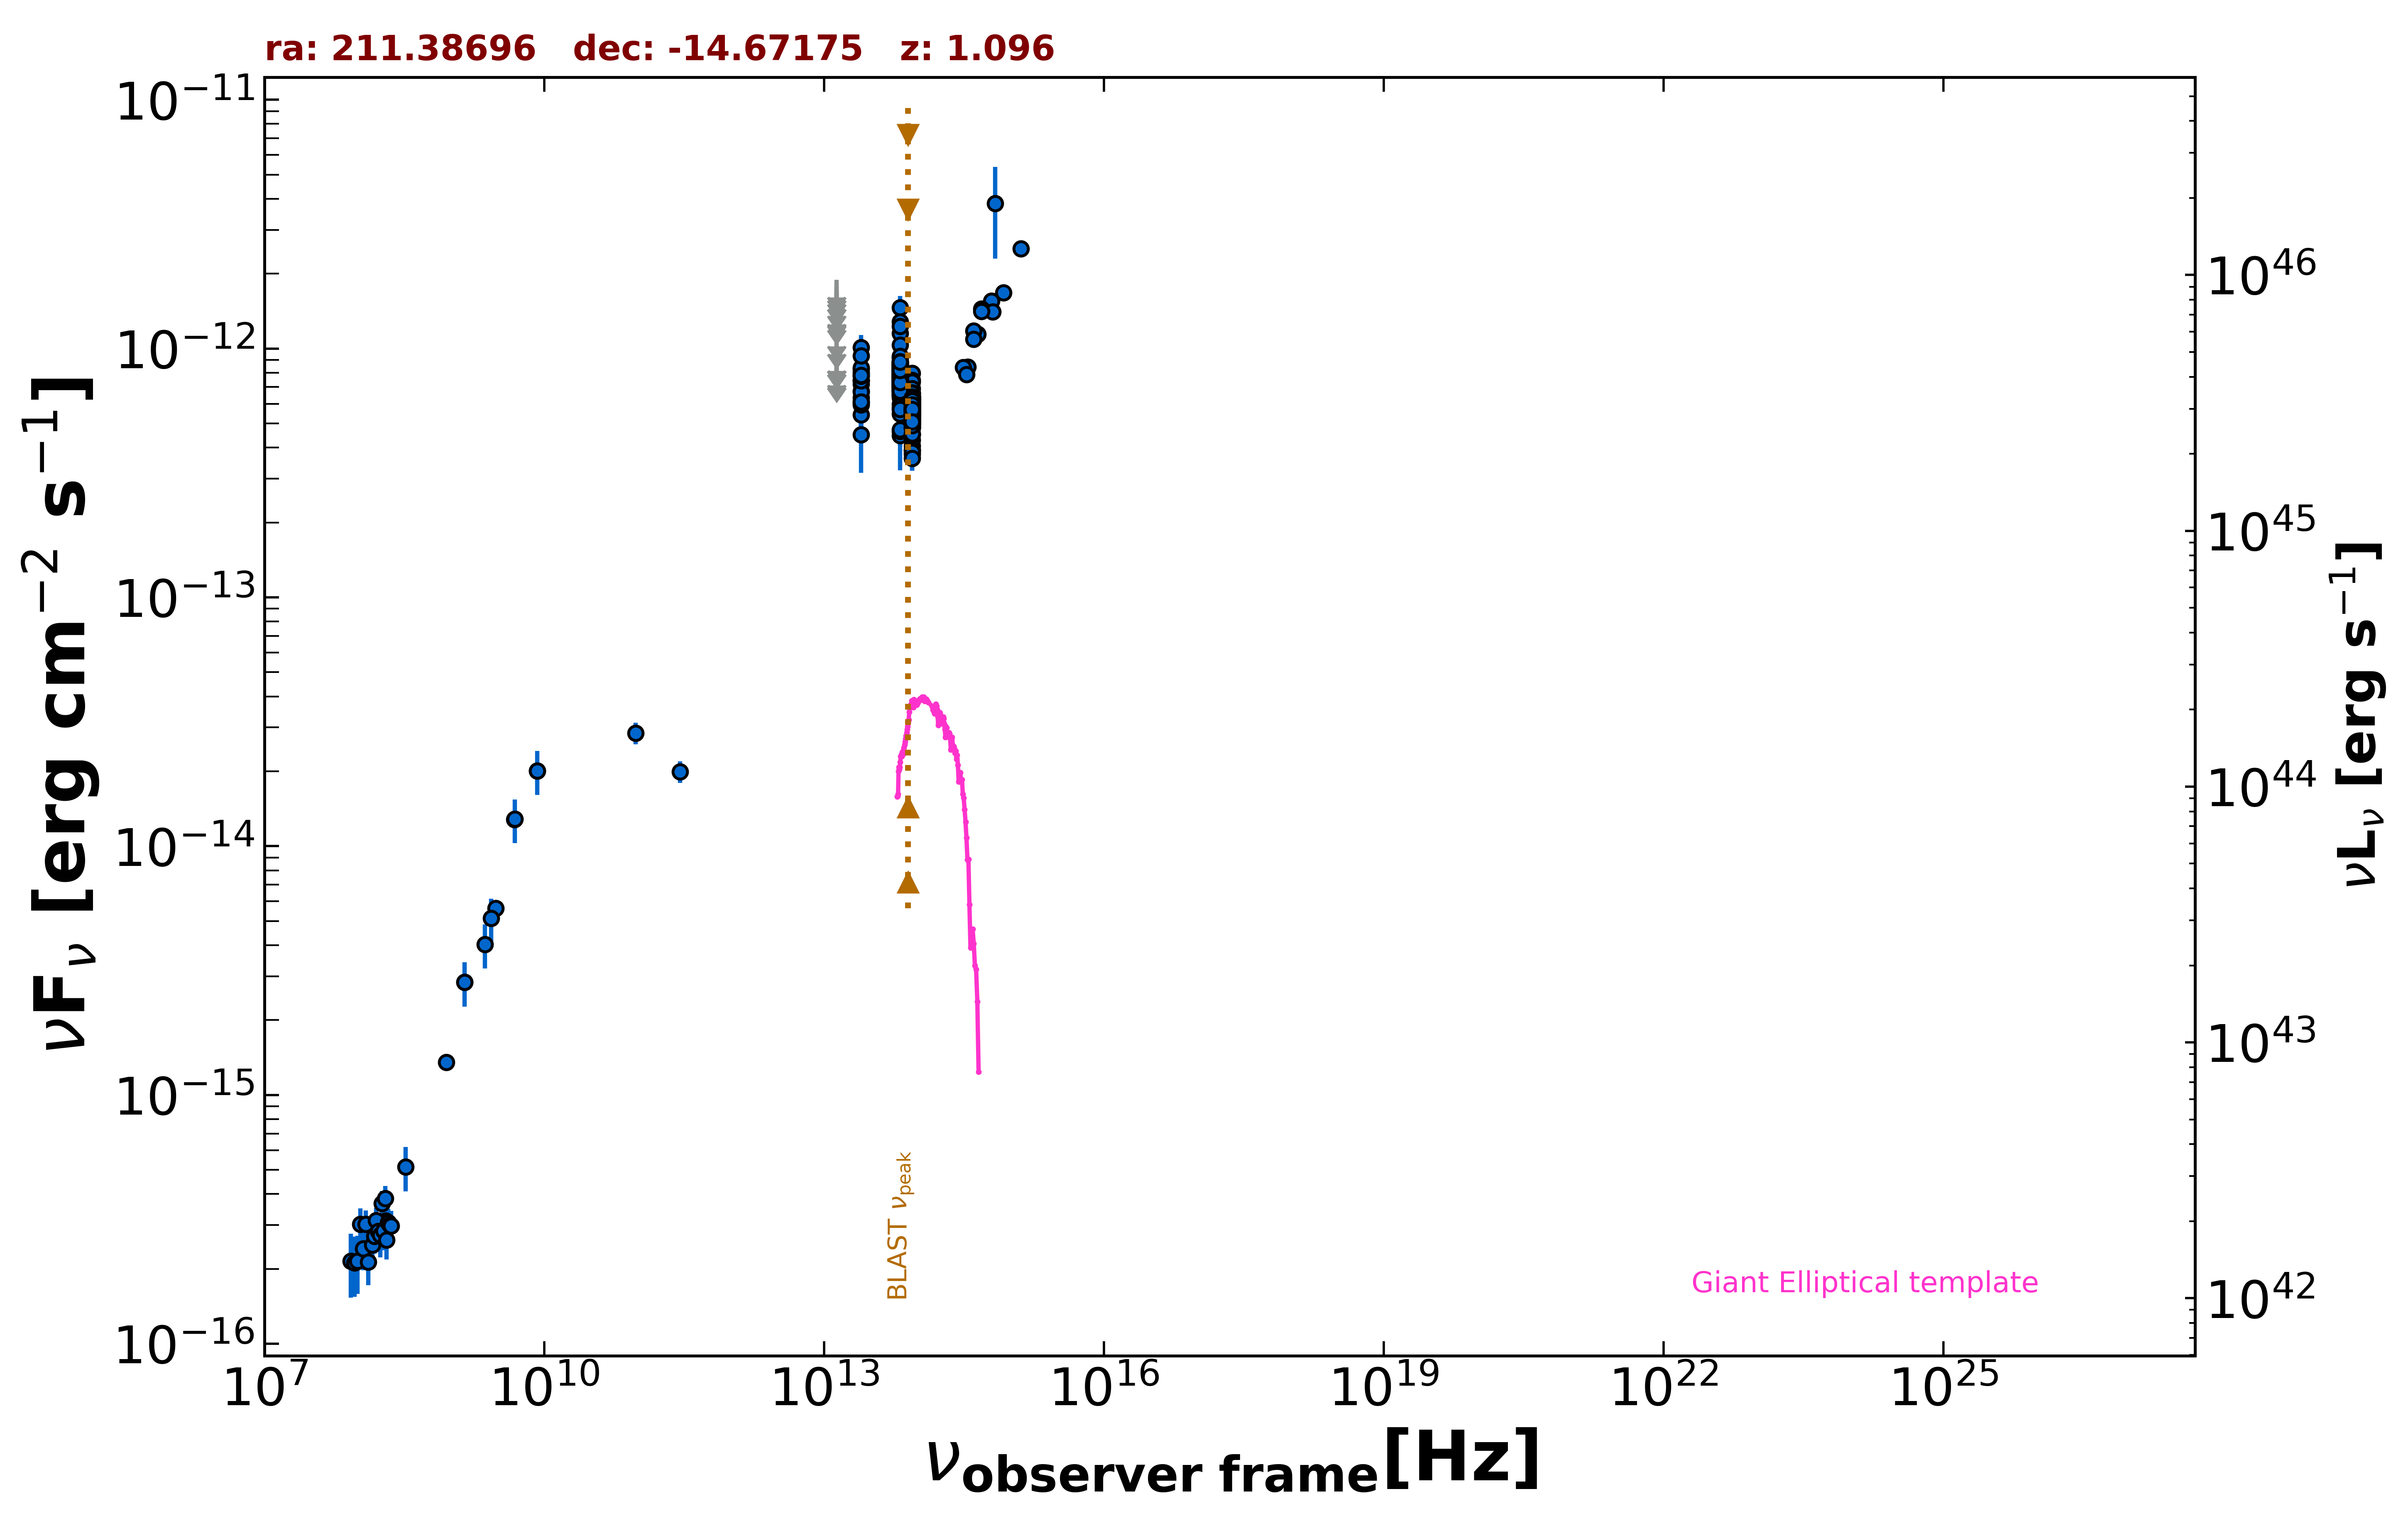

Values plotted in this chart, from the file beside it:
freq., flux, err_flux, MJD_start, MJD_end, flag, catalog, reference
1.400e+09, 2.845e-15, 9.950e-17, 55000, 55000, , NVSS, Condon et al. 1998  AJ  115  1693
8.870e+08, 1.352e-15, 9.950e-17, 55000, 55000, , RACS, Hale et al. 2021  PASA  38  e058
3.000e+09, 5.640e-15, 9.000e-18, 55000, 55000, , VLASSQL, Gordon et al. 2021  ApJS  255  30
8.400e+09, 2.007e-14, 0.000e+00, 55000, 55000, , CRATES, Healey et al. 2007  ApJS  171  61
4.800e+09, 1.282e-14, 8.150e-16, 55000, 55000, , PMN, Griffith et al. 1993-1996  VizieR  VIII/…
2.850e+11, 1.995e-14, 1.995e-15, 57174, 57174, , ALMA, Bonato et al. 2019  MNRAS  485  1188
9.506e+10, 2.852e-14, 2.850e-15, 57174, 57174, , ALMA, Bonato et al. 2019  MNRAS  485  1188
8.817e+13, 5.595e-13, 3.050e-15, 55000, 55000, , UNWISE, Schlafly et al. 2019  ApJS  240  30
6.517e+13, 7.577e-13, 4.750e-15, 55000, 55000, , UNWISE, Schlafly et al. 2019  ApJS  240  30
8.817e+13, 5.537e-13, 1.425e-14, 55000, 55000, , WISE, Wright et al. 2010  AJ  140  1868
6.517e+13, 7.941e-13, 1.975e-14, 55000, 55000, , WISE, Wright et al. 2010  AJ  140  1868
2.498e+13, 7.203e-13, 3.720e-14, 55000, 55000, , WISE, Wright et al. 2010  AJ  140  1868
1.363e+13, 5.286e-13, 1.223e-13, 55000, 55000, , WISE, Wright et al. 2010  AJ  140  1868
8.817e+13, 5.993e-13, 3.040e-14, 57048, 57048, , NEOWISE, Mainzer et al. 2014  ApJ  792  30
6.517e+13, 7.507e-13, 5.815e-14, 57048, 57048, , NEOWISE, Mainzer et al. 2014  ApJ  792  30
8.817e+13, 5.588e-13, 3.605e-14, 57048, 57048, , NEOWISE, Mainzer et al. 2014  ApJ  792  30
6.517e+13, 8.571e-13, 5.370e-14, 57048, 57048, , NEOWISE, Mainzer et al. 2014  ApJ  792  30
8.817e+13, 5.873e-13, 2.975e-14, 57047, 57047, , NEOWISE, Mainzer et al. 2014  ApJ  792  30
6.517e+13, 8.246e-13, 4.790e-14, 57047, 57047, , NEOWISE, Mainzer et al. 2014  ApJ  792  30
8.817e+13, 6.590e-13, 3.035e-14, 57048, 57048, , NEOWISE, Mainzer et al. 2014  ApJ  792  30
6.517e+13, 7.215e-13, 5.320e-14, 57048, 57048, , NEOWISE, Mainzer et al. 2014  ApJ  792  30
8.817e+13, 5.814e-13, 3.215e-14, 57048, 57048, , NEOWISE, Mainzer et al. 2014  ApJ  792  30
6.517e+13, 6.999e-13, 4.580e-14, 57048, 57048, , NEOWISE, Mainzer et al. 2014  ApJ  792  30
8.817e+13, 5.655e-13, 4.070e-14, 57048, 57048, , NEOWISE, Mainzer et al. 2014  ApJ  792  30
6.517e+13, 7.781e-13, 4.875e-14, 57048, 57048, , NEOWISE, Mainzer et al. 2014  ApJ  792  30
8.817e+13, 5.441e-13, 2.860e-14, 57048, 57048, , NEOWISE, Mainzer et al. 2014  ApJ  792  30
6.517e+13, 7.703e-13, 4.190e-14, 57048, 57048, , NEOWISE, Mainzer et al. 2014  ApJ  792  30
8.817e+13, 6.150e-13, 2.945e-14, 57048, 57048, , NEOWISE, Mainzer et al. 2014  ApJ  792  30
6.517e+13, 8.036e-13, 5.630e-14, 57048, 57048, , NEOWISE, Mainzer et al. 2014  ApJ  792  30
8.817e+13, 5.446e-13, 3.310e-14, 57048, 57048, , NEOWISE, Mainzer et al. 2014  ApJ  792  30
6.517e+13, 7.767e-13, 4.435e-14, 57048, 57048, , NEOWISE, Mainzer et al. 2014  ApJ  792  30
8.817e+13, 5.588e-13, 2.935e-14, 57048, 57048, , NEOWISE, Mainzer et al. 2014  ApJ  792  30
6.517e+13, 7.507e-13, 4.705e-14, 57048, 57048, , NEOWISE, Mainzer et al. 2014  ApJ  792  30
8.817e+13, 5.361e-13, 3.110e-14, 57048, 57048, , NEOWISE, Mainzer et al. 2014  ApJ  792  30
6.517e+13, 7.774e-13, 4.300e-14, 57048, 57048, , NEOWISE, Mainzer et al. 2014  ApJ  792  30
8.817e+13, 5.993e-13, 3.480e-14, 57048, 57048, , NEOWISE, Mainzer et al. 2014  ApJ  792  30
6.517e+13, 8.284e-13, 4.885e-14, 57048, 57048, , NEOWISE, Mainzer et al. 2014  ApJ  792  30
8.817e+13, 5.660e-13, 3.080e-14, 57411, 57411, , NEOWISE, Mainzer et al. 2014  ApJ  792  30
6.517e+13, 7.746e-13, 4.710e-14, 57411, 57411, , NEOWISE, Mainzer et al. 2014  ApJ  792  30
8.817e+13, 5.938e-13, 3.115e-14, 57411, 57411, , NEOWISE, Mainzer et al. 2014  ApJ  792  30
6.517e+13, 8.322e-13, 4.985e-14, 57411, 57411, , NEOWISE, Mainzer et al. 2014  ApJ  792  30
8.817e+13, 5.552e-13, 3.120e-14, 57411, 57411, , NEOWISE, Mainzer et al. 2014  ApJ  792  30
6.517e+13, 7.528e-13, 4.650e-14, 57411, 57411, , NEOWISE, Mainzer et al. 2014  ApJ  792  30
8.817e+13, 5.702e-13, 3.520e-14, 57411, 57411, , NEOWISE, Mainzer et al. 2014  ApJ  792  30
6.517e+13, 8.836e-13, 5.130e-14, 57411, 57411, , NEOWISE, Mainzer et al. 2014  ApJ  792  30
8.817e+13, 7.966e-13, 3.960e-14, 57411, 57411, , NEOWISE, Mainzer et al. 2014  ApJ  792  30
6.517e+13, 7.500e-13, 4.630e-14, 57411, 57411, , NEOWISE, Mainzer et al. 2014  ApJ  792  30
8.817e+13, 5.129e-13, 2.930e-14, 57411, 57411, , NEOWISE, Mainzer et al. 2014  ApJ  792  30
6.517e+13, 7.507e-13, 4.290e-14, 57411, 57411, , NEOWISE, Mainzer et al. 2014  ApJ  792  30
8.817e+13, 5.798e-13, 3.260e-14, 57411, 57411, , NEOWISE, Mainzer et al. 2014  ApJ  792  30
6.517e+13, 7.696e-13, 4.680e-14, 57411, 57411, , NEOWISE, Mainzer et al. 2014  ApJ  792  30
8.817e+13, 5.771e-13, 3.085e-14, 57411, 57411, , NEOWISE, Mainzer et al. 2014  ApJ  792  30
6.517e+13, 8.485e-13, 4.925e-14, 57411, 57411, , NEOWISE, Mainzer et al. 2014  ApJ  792  30
8.817e+13, 5.532e-13, 3.210e-14, 57411, 57411, , NEOWISE, Mainzer et al. 2014  ApJ  792  30
6.517e+13, 7.541e-13, 4.380e-14, 57411, 57411, , NEOWISE, Mainzer et al. 2014  ApJ  792  30
8.817e+13, 6.201e-13, 3.200e-14, 56685, 56685, , NEOWISE, Mainzer et al. 2014  ApJ  792  30
6.517e+13, 7.006e-13, 6.135e-14, 56685, 56685, , NEOWISE, Mainzer et al. 2014  ApJ  792  30
8.817e+13, 5.905e-13, 3.485e-14, 56686, 56686, , NEOWISE, Mainzer et al. 2014  ApJ  792  30
6.517e+13, 8.096e-13, 5.075e-14, 56686, 56686, , NEOWISE, Mainzer et al. 2014  ApJ  792  30
8.817e+13, 5.583e-13, 3.240e-14, 56685, 56685, , NEOWISE, Mainzer et al. 2014  ApJ  792  30
... 538 more rows
